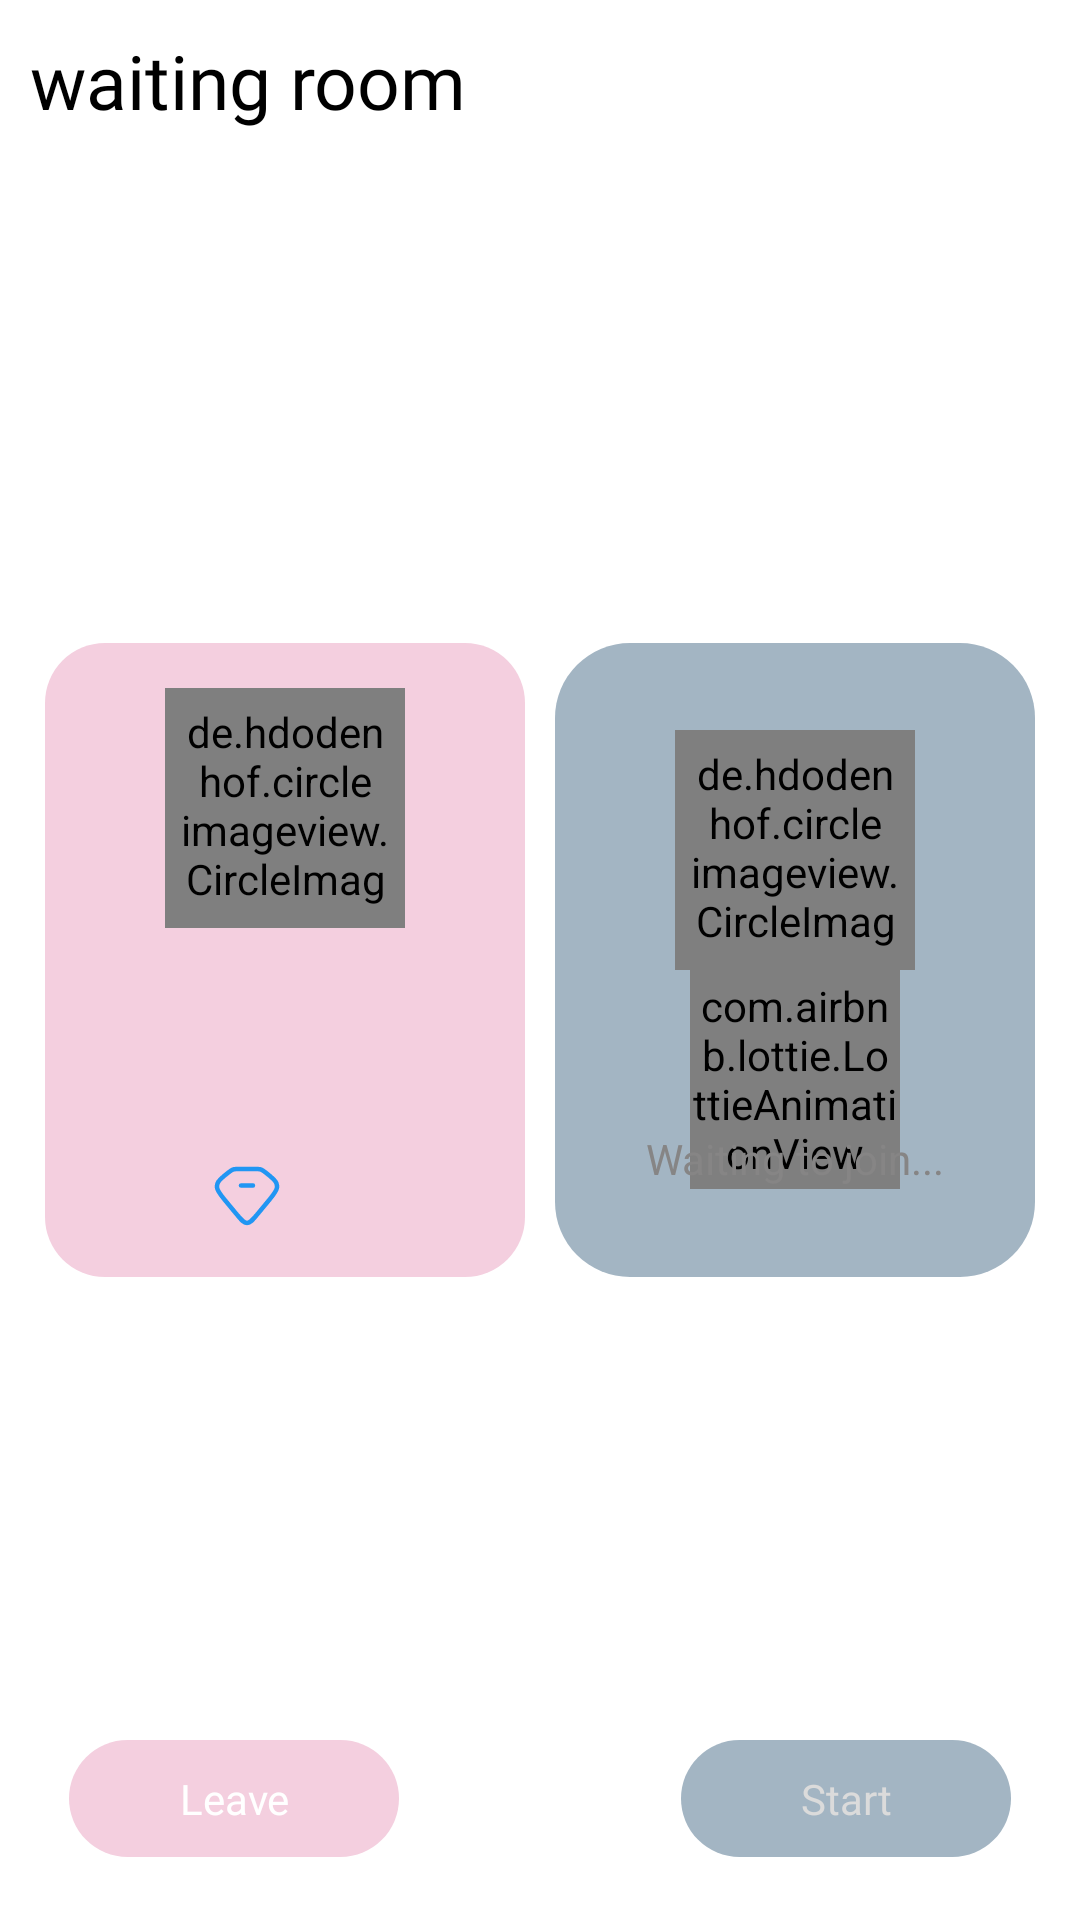

Write the Android layout XML for this screen, with the resource values it uses.
<!-- AndroidManifest.xml: application theme Theme.TicTacHero -->
<!-- res/layout/activity_round_room_settings.xml -->
<?xml version="1.0" encoding="utf-8"?>
<RelativeLayout xmlns:android="http://schemas.android.com/apk/res/android"
    xmlns:app="http://schemas.android.com/apk/res-auto"
    xmlns:tools="http://schemas.android.com/tools"
    android:id="@+id/main"
    android:layout_width="match_parent"
    android:layout_height="match_parent"
    android:padding="10dp"
    android:background="@color/white"
    tools:context=".Activities.RoundRoomSettingsActivity">
<TextView
    android:id="@+id/waiting_room_text"
    android:layout_width="wrap_content"
    android:layout_height="wrap_content"
    android:text="@string/waiting_room_text"
    android:textColor="@color/black"
    android:textSize="25dp"
    android:fontFamily="@font/orbitron_semibold"/>



    <LinearLayout
        android:id="@+id/players_cards"
        android:layout_width="match_parent"
        android:layout_height="wrap_content"
        android:orientation="horizontal"
        android:weightSum="2"
        android:layoutDirection="ltr"

        android:layout_marginTop="20dp"
        android:layout_centerInParent="true"
        >
        <LinearLayout
            android:layout_width="match_parent"
            android:layout_height="match_parent"
            android:gravity="center"
            android:padding="5dp"
            android:layout_margin="5dp"
            android:layout_weight="1"
            android:orientation="vertical"
            android:background="@drawable/roze_background"
            >
            <de.hdodenhof.circleimageview.CircleImageView
              android:id="@+id/waiting_room_currentPlayer_image"
                android:layout_width="80dp"
                android:layout_height="80dp"
                android:padding="5dp"
                android:layout_marginTop="10dp"

                />
           <TextView
               android:id="@+id/waiting_room_currentPlayer_name"
               android:layout_width="wrap_content"
               android:layout_height="wrap_content"
               android:textSize="20sp"
               android:layout_marginTop="10dp"

               android:textColor="@color/black"
               android:fontFamily="@font/orbitron_semibold"/>
            <TextView
                android:id="@+id/waiting_room_currentPlayer_id"
                android:layout_width="wrap_content"
                android:layout_height="wrap_content"
                android:textSize="15sp"
                android:maxLines="1"
                android:autoSizeTextType="none"

                android:layout_marginTop="10dp"

                android:textColor="@color/black"
                android:fontFamily="@font/orbitron_semibold"/>
<LinearLayout
    android:layout_width="wrap_content"
    android:layout_height="wrap_content"
    android:weightSum="2"
    android:gravity="center"
    android:layout_marginBottom="10dp"
    android:layout_marginTop="10dp"


    >



    <TextView
        android:id="@+id/waiting_room_currentPlayer_diamond_num"
        android:layout_width="wrap_content"
        android:layout_height="wrap_content"
        android:includeFontPadding="false"
        android:fontFamily="@font/orbitron_semibold"
        android:textColor="@color/black"
        android:drawablePadding="5dp"
        android:gravity="center_vertical"
        android:drawableLeft="@drawable/diamond_icon_image"/>
    <TextView
        android:id="@+id/waiting_room_currentPlayer_notes_num"
        android:layout_width="wrap_content"
        android:layout_height="wrap_content"
        android:fontFamily="@font/orbitron_semibold"
        android:textColor="@color/black"
        android:drawablePadding="5dp"
        android:layout_marginStart="20dp"
/>
</LinearLayout>

        </LinearLayout>

        <LinearLayout
            android:layout_width="match_parent"
            android:layout_height="match_parent"
            android:layout_margin="5dp"
            android:layout_weight="1"
            android:background="@drawable/light_blue_background"
            android:padding="5dp"
            android:gravity="center"
            >
            <LinearLayout
                android:id="@+id/waiting_tojoin_layout"
             android:orientation="vertical"
                android:gravity="center"
                android:layout_width="wrap_content"
                android:layout_height="wrap_content">
                <de.hdodenhof.circleimageview.CircleImageView
                    android:id="@+id/waiting_tojoin_oppenent_image"
                    android:layout_width="80dp"
                    android:layout_height="80dp"
                    android:src="@drawable/player_7"
                    android:padding="5dp"

                    />
                <LinearLayout
                    android:id="@+id/searching_layout"
                    android:layout_width="wrap_content"
                    android:layout_height="wrap_content"
                    android:layout_centerInParent="true"
                    android:gravity="center"
                    android:orientation="vertical"

                    >

                    <com.airbnb.lottie.LottieAnimationView
                        android:id="@+id/searching_animation"
                        android:layout_width="70dp"
                        android:layout_height="73dp"
                        android:scaleType="centerCrop"
                        app:lottie_autoPlay="true"
                        app:lottie_loop="true"
                        app:lottie_rawRes="@raw/loading" />

                    <TextView
                        android:layout_width="wrap_content"
                        android:layout_height="wrap_content"
                        android:layout_marginTop="-20dp"
                        android:textColor="@color/deep_gray"
                        android:text="@string/waiting_to_joinText" />

                </LinearLayout>


            </LinearLayout>
            <LinearLayout
               android:id="@+id/waiting_tojoin_opponentPlayer_layout"
                android:layout_width="match_parent"
                android:layout_height="match_parent"
                android:gravity="center"
                android:visibility="gone"
                android:orientation="vertical">

                <de.hdodenhof.circleimageview.CircleImageView
                    android:id="@+id/waiting_room_oppenenet_image"

                    android:layout_width="80dp"
                    android:layout_height="80dp"
                    android:layout_marginTop="10dp"
                    android:padding="5dp"

                    />

                <TextView
                    android:id="@+id/waiting_room_oppenenet_name"
                    android:layout_width="wrap_content"
                    android:layout_height="wrap_content"
                    android:layout_marginTop="10dp"
                    android:fontFamily="@font/orbitron_semibold"
                    android:maxLines="1"
android:gravity="center"

                    android:textColor="@color/black"
                    android:textSize="18sp" />

                <TextView
                    android:id="@+id/waiting_room_oppenenet_id"

                    android:layout_width="wrap_content"
                    android:layout_height="wrap_content"
                    android:layout_marginTop="10dp"

                    android:fontFamily="@font/orbitron_semibold"

                    android:textColor="@color/black" />

                <LinearLayout
                    android:layout_width="wrap_content"
                    android:layout_height="wrap_content"
                    android:layout_marginTop="10dp"
                    android:layout_marginBottom="10dp"
                    android:gravity="center"
                    android:weightSum="2"


                    >


                    <TextView
                        android:id="@+id/waiting_room_oppenenet_diamond_num"

                        android:layout_width="wrap_content"
                        android:layout_height="wrap_content"
                        android:drawableLeft="@drawable/diamond_icon_image"
                        android:drawablePadding="5dp"
                        android:fontFamily="@font/orbitron_semibold"
                        android:gravity="center_vertical"
                        android:includeFontPadding="false"
                        android:textColor="@color/black" />

                    <TextView
                        android:id="@+id/waiting_room_oppenenet_notes_num"

                        android:layout_width="wrap_content"
                        android:layout_height="wrap_content"
                        android:layout_marginStart="20dp"
                        android:drawablePadding="5dp"
                        android:fontFamily="@font/orbitron_semibold"
                        android:textColor="@color/black" />
                </LinearLayout>

            </LinearLayout>
        </LinearLayout>


    </LinearLayout>


    <TextView
        android:id="@+id/ready_andSatrt_Btn"
        android:layout_width="110dp"
        android:layout_height="wrap_content"
        android:layout_alignParentEnd="true"
        android:layout_alignParentBottom="true"
        android:layout_marginEnd="13dp"
        android:layout_marginBottom="11dp"
        android:background="@drawable/light_blue_background"
        android:fontFamily="@font/orbitron"
        android:gravity="center"
        android:padding="10dp"
        android:text="Start"
        android:textColor="@color/light_gray" />
    <TextView
        android:id="@+id/leave_btn"
        android:layout_width="110dp"
        android:layout_height="wrap_content"
android:layout_alignParentStart="true"
        android:layout_alignParentBottom="true"
        android:layout_marginStart="13dp"
        android:layout_marginBottom="11dp"
        android:background="@drawable/roze_background"
        android:fontFamily="@font/orbitron"
        android:gravity="center"
        android:padding="10dp"
        android:text="@string/leave_text"
        android:textColor="@color/white" />


</RelativeLayout>
<!-- resources referenced by this layout -->
<resources>
  <color name="black">#FF000000</color>
  <color name="deep_gray">#868585</color>
  <color name="light_gray">#DBDBDB</color>
  <color name="white">#FFFFFFFF</color>
  <!-- drawable diamond_icon_image (drawable) -->
  <vector xmlns:android="http://schemas.android.com/apk/res/android"
      android:width="24dp"
      android:height="24dp"
      android:viewportWidth="24"
      android:viewportHeight="24">
    <path
        android:pathData="M5.782,4.182C6.43,3.683 6.754,3.434 7.128,3.273C7.297,3.2 7.474,3.142 7.655,3.097C8.054,3 8.477,3 9.323,3H14.677C15.523,3 15.946,3 16.345,3.097C16.526,3.142 16.703,3.2 16.872,3.273C17.246,3.434 17.57,3.683 18.218,4.182C20.364,5.834 21.438,6.661 21.806,7.731C21.969,8.207 22.031,8.707 21.986,9.205C21.885,10.323 21.038,11.346 19.343,13.392L15.35,18.215C13.813,20.072 13.044,21 12,21C10.956,21 10.187,20.072 8.65,18.215L4.657,13.392C2.962,11.346 2.115,10.323 2.014,9.205C1.969,8.707 2.031,8.207 2.194,7.731C2.562,6.661 3.636,5.834 5.782,4.182Z"
        android:strokeWidth="1.5"
        android:fillColor="#00000000"
        android:strokeColor="@color/diamond_color"/>
    <path
        android:pathData="M10,8.5H14"
        android:strokeLineJoin="round"
        android:strokeWidth="1.5"
        android:fillColor="#00000000"
        android:strokeColor="@color/diamond_color"
        android:strokeLineCap="round"/>
  </vector>
  <!-- drawable light_blue_background (drawable) -->
  <?xml version="1.0" encoding="utf-8"?>
  <shape xmlns:android="http://schemas.android.com/apk/res/android"
      android:shape="rectangle"
      >
  <solid
      android:color="@color/light_blue"/>
  
      <corners
          android:radius="25dp"/>
  
  </shape>
  <!-- drawable player_7: png bitmap (drawable, 26884 bytes) -->
  <!-- drawable roze_background (drawable) -->
  <?xml version="1.0" encoding="utf-8"?>
  <shape xmlns:android="http://schemas.android.com/apk/res/android"
      android:shape="rectangle"
      >
  <solid
      android:color="@color/light_rose"/>
      <corners
          android:radius="20dp"/>
  </shape>
  <string name="leave_text">Leave</string>
  <string name="waiting_room_text">waiting room</string>
  <string name="waiting_to_joinText">Waiting to join...</string>
  <style name="Theme.TicTacHero" parent="Base.Theme.TicTacHero" />
  <color name="diamond_color">#2196F3</color>
  <color name="light_blue">#A3B5C3</color>
  <color name="light_rose">#F4CFDF</color>
  <style name="Base.Theme.TicTacHero" parent="Theme.Material3.DayNight.NoActionBar">
          <item name="colorPrimary">@color/deep_blue</item>
          <item name="colorPrimaryDark">@color/deep_blue</item>
          <item name="colorAccent">@color/gray</item>
          <item name="android:windowLightStatusBar">true</item>
          <item name="colorOnPrimary">@color/white</item>
          <item name="android:navigationBarColor">@color/white</item>
          <item name="colorOnSecondary">@color/black</item>
          <item name="colorOnTertiary">@color/white</item>
          <item name="colorError">@color/primary</item>
          <item name="colorOnError">@color/white</item>
          <item name="progressBarStyle">@color/white</item>
      </style>
  <color name="deep_blue">#5784BA</color>
  <color name="gray">#B9B7B7</color>
  <color name="primary">#ff3131</color>
</resources>
